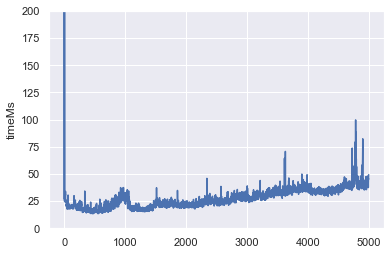

The file beside this chart, header and first rows:
actorId; timeNs
Actor-0; 937346774
Actor-1; 28632896
Actor-2; 26759373
Actor-3; 376056716
Actor-4; 24874788
Actor-5; 26328514
Actor-6; 26348427
Actor-7; 27609443
Actor-8; 27677474
Actor-9; 25960020
Actor-10; 26299234
Actor-11; 24653150
Actor-12; 24352113
Actor-13; 26713825
Actor-14; 28177473
Actor-15; 29305642
Actor-16; 30836854
Actor-17; 31326799
Actor-18; 30397815
Actor-19; 31281342
Actor-20; 33897528
Actor-21; 25119760
Actor-22; 23898585
Actor-23; 24879612
Actor-24; 26072693
Actor-25; 24186654
Actor-26; 24500835
Actor-27; 25161731
Actor-28; 24246756
Actor-29; 25713401
Actor-30; 24425266
Actor-31; 25375399
Actor-32; 21446779
Actor-33; 22231505
Actor-34; 21079997
Actor-35; 22029531
Actor-36; 19916939
Actor-37; 21379222
Actor-38; 20914090
Actor-39; 21275877
Actor-40; 19303573
Actor-41; 19054334
Actor-42; 20573317
Actor-43; 20180736
Actor-44; 19169867
Actor-45; 18052297
Actor-46; 21013874
Actor-47; 18513374
Actor-48; 18863465
Actor-49; 17701915
Actor-50; 18615875
Actor-51; 20043353
Actor-52; 19197026
Actor-53; 21832275
Actor-54; 19105410
Actor-55; 18896202
Actor-56; 19651500
Actor-57; 21250758
Actor-58; 20620205
Actor-59; 20132915
... 4,940 more rows
